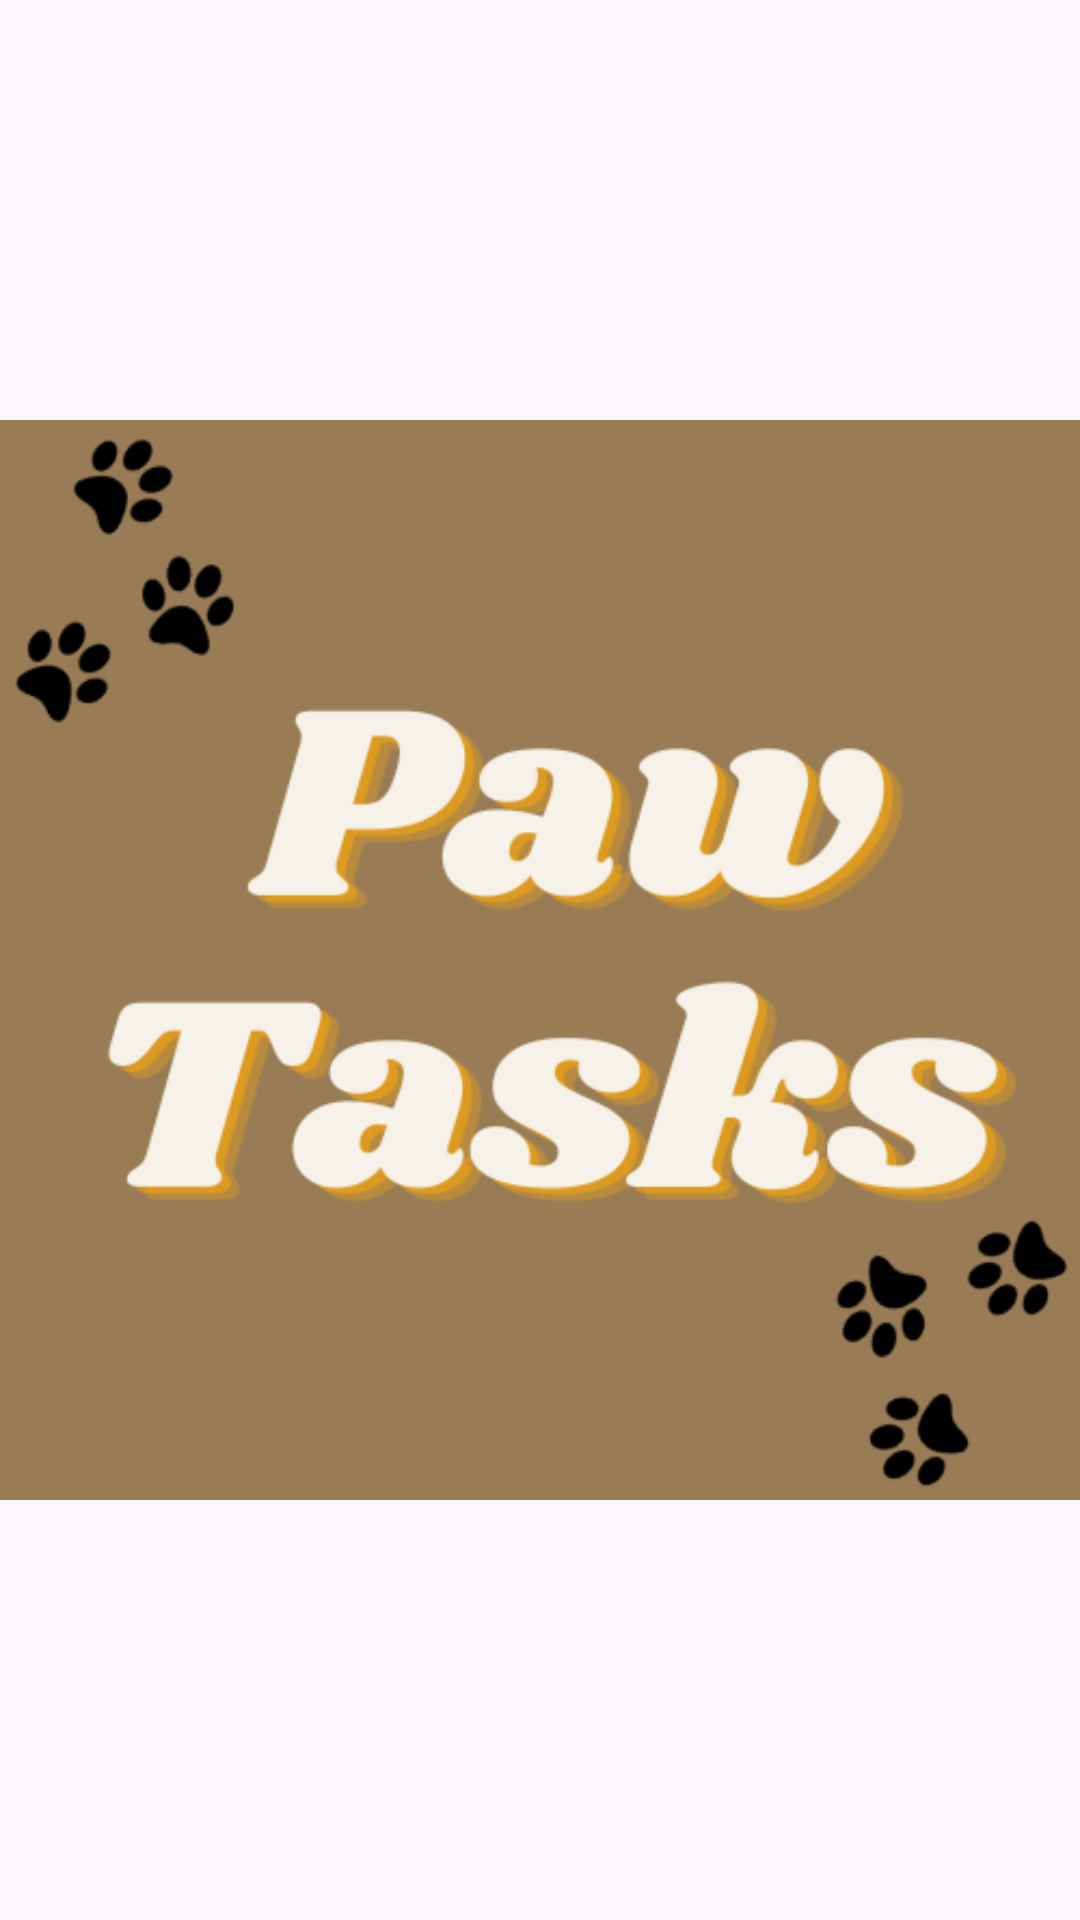

Android layout source for this screen:
<!-- AndroidManifest.xml: application theme Theme.PawTasks -->
<!-- res/layout/activity_splash.xml -->
<?xml version="1.0" encoding="utf-8"?>
<RelativeLayout xmlns:android="http://schemas.android.com/apk/res/android"
    xmlns:app="http://schemas.android.com/apk/res-auto"
    xmlns:tools="http://schemas.android.com/tools"
    android:layout_width="match_parent"
    android:layout_height="match_parent"
    android:background="@color/SplashScreenBackground"
    tools:context=".SplashActivity">

    <ImageView
        android:id="@+id/PawTasksLogo"
        android:layout_width="wrap_content"
        android:layout_height="wrap_content"
        android:layout_centerVertical="true"
        android:src="@drawable/pawtasksplash"/>

</RelativeLayout>
<!-- resources referenced by this layout -->
<resources>
  <!-- drawable pawtasksplash: png bitmap (drawable, 49397 bytes) -->
  <style name="Theme.PawTasks" parent="Base.Theme.PawTasks" />
  <style name="Base.Theme.PawTasks" parent="Theme.Material3.DayNight.NoActionBar">
          
          
      </style>
</resources>
